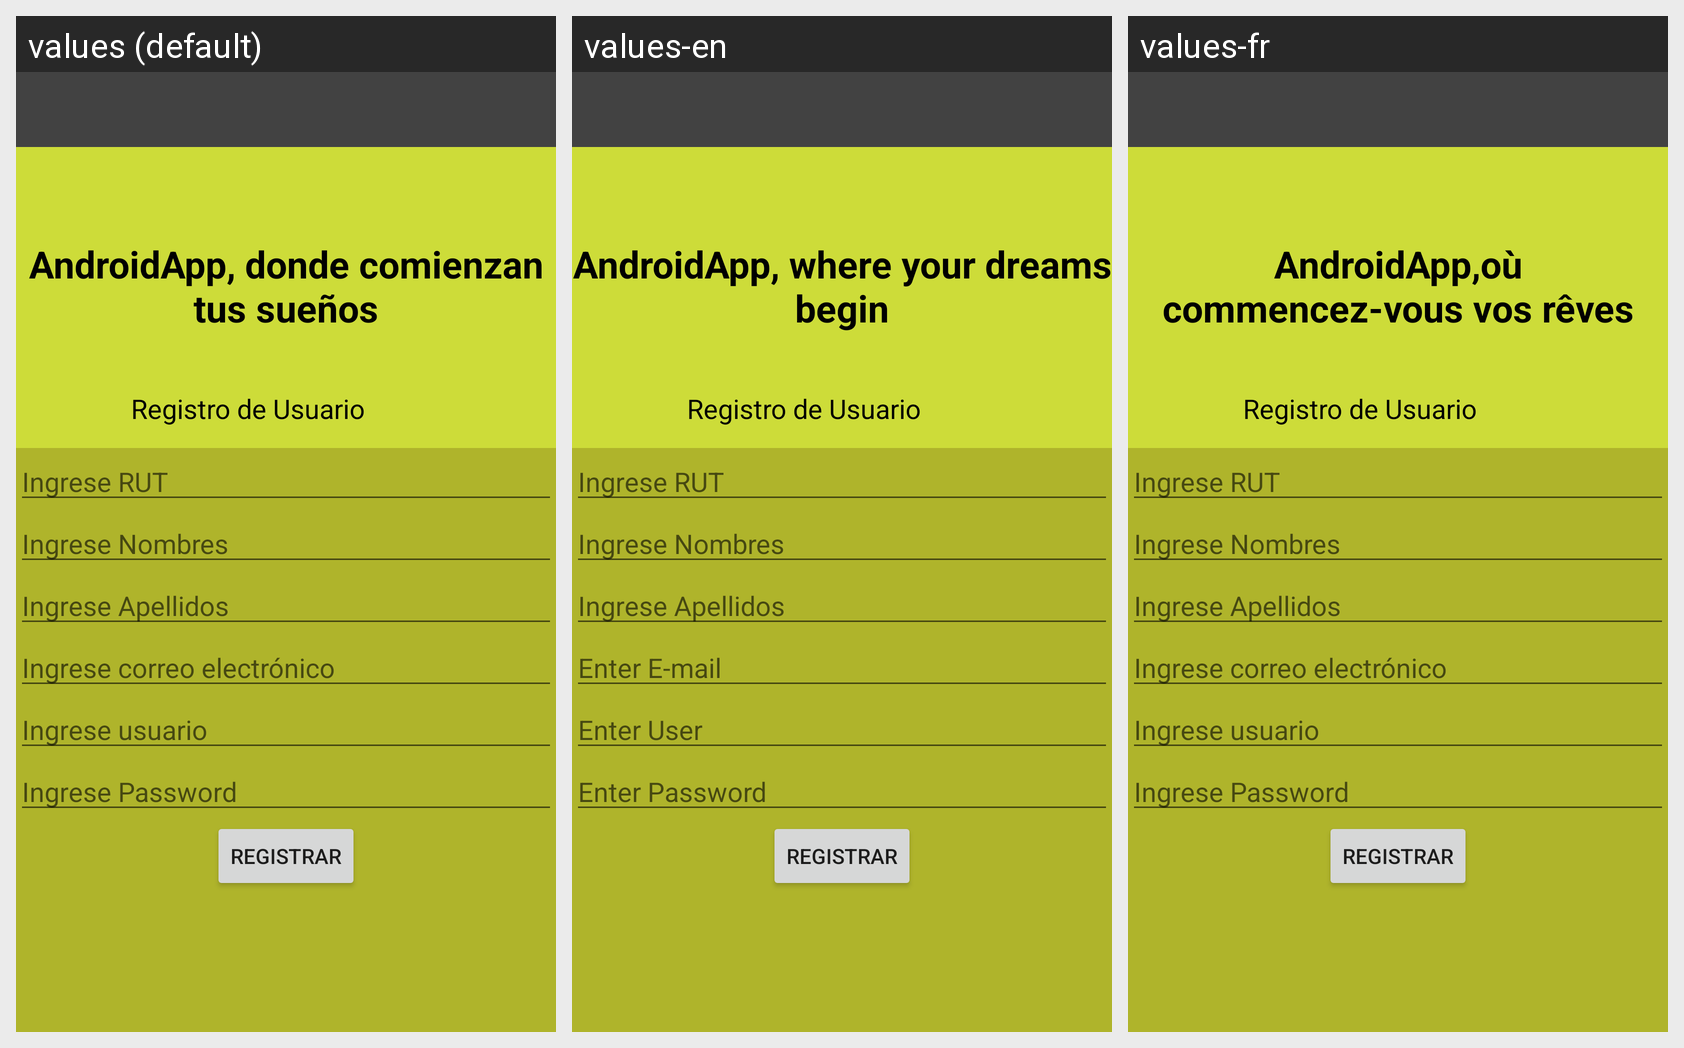

Here is an Android app screen in its default locale and in the app's own translations. Write out the translated-string differences for the strings that appear on this screen.
Android screen res/layout/activity_registrar_usuario.xml rendered under 3 locales, left to right: values (default), values-en, values-fr. Device: Nexus 5 (rendered at 1080×1920; each locale shown at half size, 540×960, under a caption strip naming it); theme Theme.AppCompat.Light.NoActionBar.
Strings drawn on this screen, with the default value and each locale's value (text and hints the layout hard-codes appear in the picture but are not listed):

app_name
  values: AndroidApp, donde comienzan tus sueños
  values-en: AndroidApp, where your dreams begin
  values-fr: AndroidApp,où commencez-vous vos rêves

email
  values: Ingrese correo electrónico
  values-en: Enter E-mail
  values-fr: Ingrese correo electrónico

usuario
  values: Ingrese usuario
  values-en: Enter User
  values-fr: Ingrese usuario

password
  values: Ingrese Password
  values-en: Enter Password
  values-fr: Ingrese Password

regbutton
  values: Registrar
  values-en: Registrar
  values-fr: Registrar
